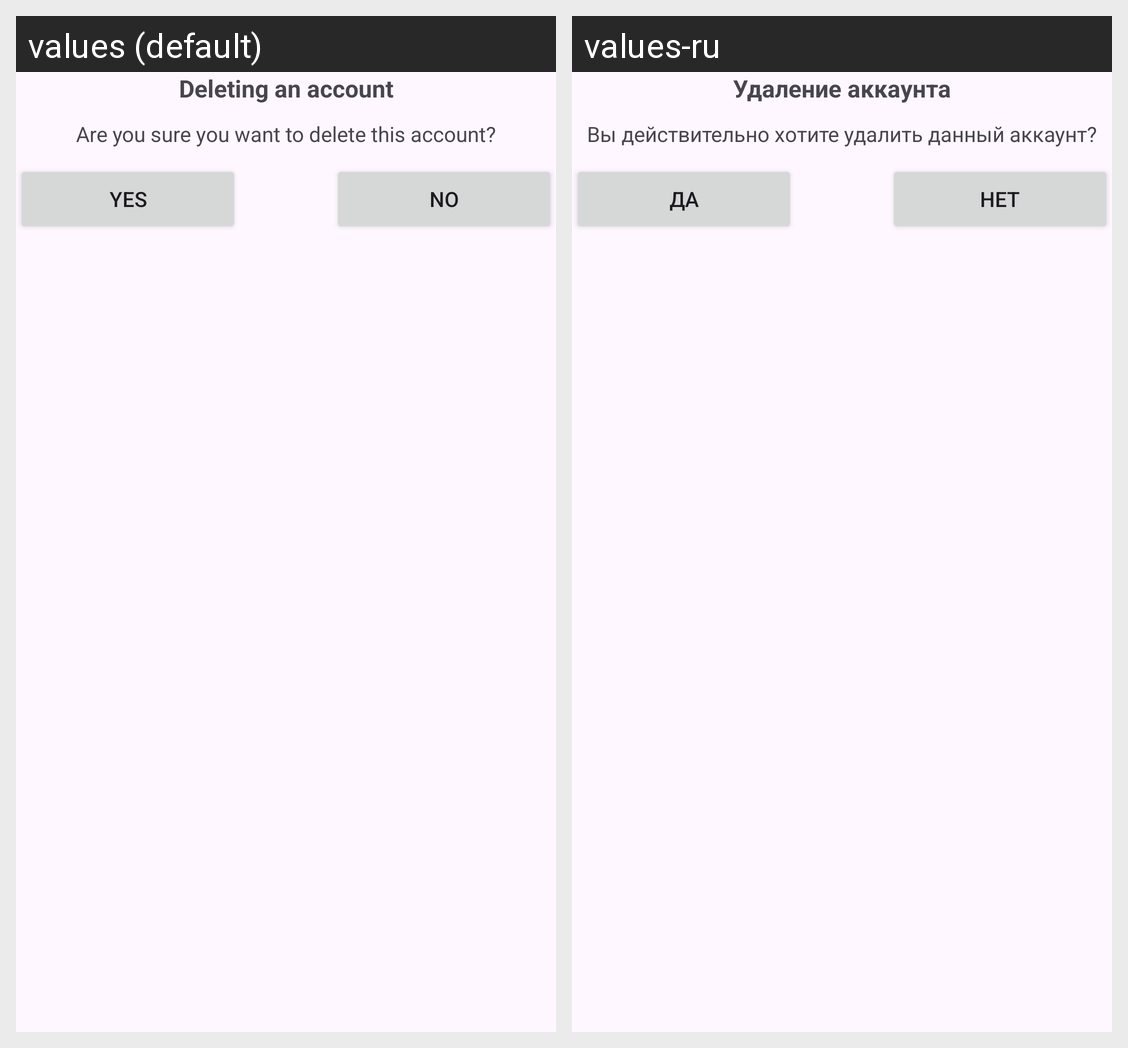

Translations of the strings shown on this Android screen, per locale in the grid:
Android screen res/layout/delete_account_dialog.xml rendered under 2 locales, left to right: values (default), values-ru. Device: Nexus 5 (rendered at 1080×1920; each locale shown at half size, 540×960, under a caption strip naming it); theme Theme.Material3.Light.NoActionBar.
Strings drawn on this screen, with the default value and each locale's value (text and hints the layout hard-codes, and strings that could not be matched under every locale, appear in the picture but are not listed):

delete_title
  values: Deleting an account
  values-ru: Удаление аккаунта

delete_text
  values: Are you sure you want to delete this account?
  values-ru: Вы действительно хотите удалить данный аккаунт?

yes_button_delete
  values: Yes
  values-ru: Да

no_button_delete
  values: No
  values-ru: Нет
